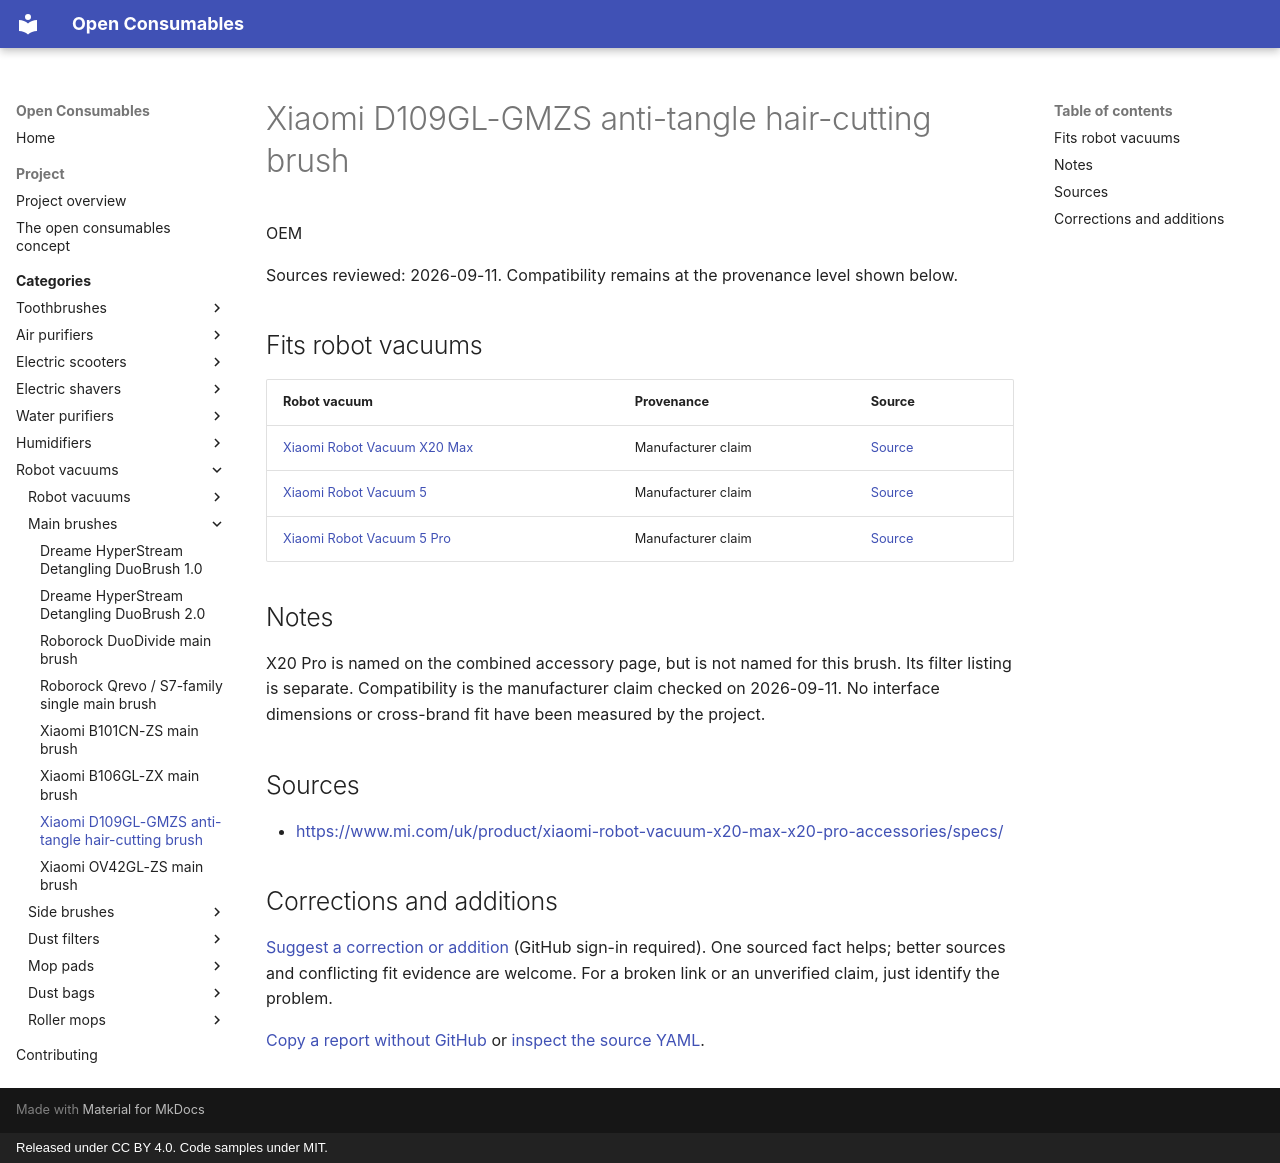

repository: openconsumables/openconsumables.github.io · page: categories/openvac/main-brushes/xiaomi-d109gl-gmzs/index.html · generator: mkdocs · copyright: Released under CC BY 4.0. Code samples under MIT.

---
source_yaml: data/openvac/main-brushes/xiaomi-d109gl-gmzs.yml
---

<!-- generated from data/. Do not hand-edit; run tools/build_pages.py -->

# Xiaomi D109GL-GMZS anti-tangle hair-cutting brush

OEM

Sources reviewed: 2026-09-11. Compatibility remains at the provenance level shown below.

## Fits robot vacuums

| Robot vacuum | Provenance | Source |
|---|---|---|
| [Xiaomi Robot Vacuum X20 Max](../units/xiaomi-x20-max.md) | Manufacturer claim | [Source](<https://www.mi.com/uk/product/xiaomi-robot-vacuum-x20-max-x20-pro-accessories/specs/>) |
| [Xiaomi Robot Vacuum 5](../units/xiaomi-5.md) | Manufacturer claim | [Source](<https://www.mi.com/uk/product/xiaomi-robot-vacuum-x20-max-x20-pro-accessories/specs/>) |
| [Xiaomi Robot Vacuum 5 Pro](../units/xiaomi-5-pro.md) | Manufacturer claim | [Source](<https://www.mi.com/uk/product/xiaomi-robot-vacuum-x20-max-x20-pro-accessories/specs/>) |

## Notes

X20 Pro is named on the combined accessory page, but is not named for this brush. Its filter listing is separate. Compatibility is the manufacturer claim checked on 2026-09-11. No interface dimensions or cross-brand fit have been measured by the project.

## Sources

- <https://www.mi.com/uk/product/xiaomi-robot-vacuum-x20-max-x20-pro-accessories/specs/>

## Corrections and additions

[Suggest a correction or addition](https://github.com/openconsumables/openconsumables.github.io/issues/new?template=evidence-report.md&title=Reference%3A+xiaomi-d109gl-gmzs&body=Device%2Fpart+or+page%3A+openvac%2Fmain-brushes%2Fxiaomi-d109gl-gmzs+%28https%3A%2F%2Fopenconsumables.org%2Fcategories%2Fopenvac%2Fmain-brushes%2Fxiaomi-d109gl-gmzs%2F%29%0ACorrection+or+addition%3A+%0ASource%3A+%0AUncertainty%3A+%0A) (GitHub sign-in required). One sourced fact helps; better sources and conflicting fit evidence are welcome. For a broken link or an unverified claim, just identify the problem.

[Copy a report without GitHub](../../../contributing.md#send-a-short-report) or [inspect the source YAML](https://github.com/openconsumables/openconsumables.github.io/blob/master/data/openvac/main-brushes/xiaomi-d109gl-gmzs.yml).
